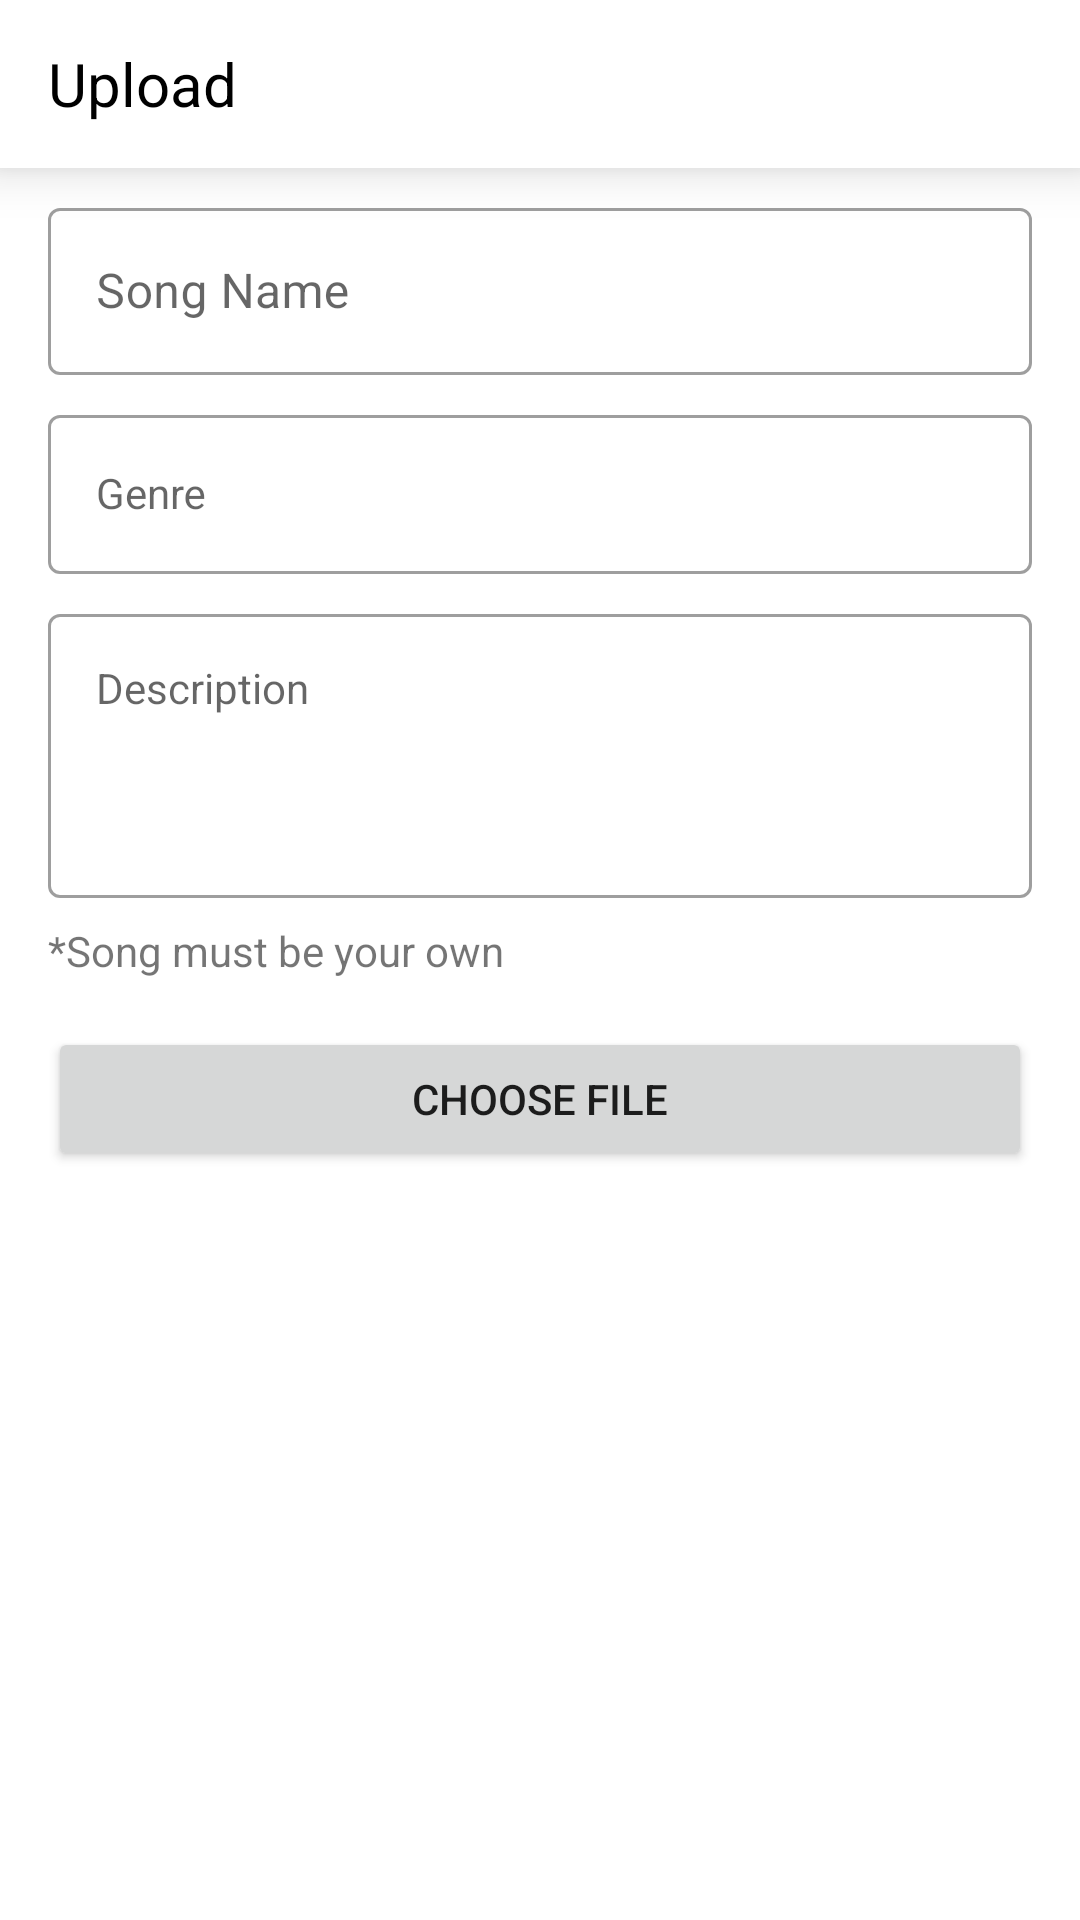

Here is an Android app screen rendered from its layout file. Give the layout XML and the strings, colors and styles it references.
<!-- AndroidManifest.xml: application theme Theme.DhvaniImplementing01 -->
<!-- res/layout/fragment_upload_music.xml -->
<?xml version="1.0" encoding="utf-8"?>
<androidx.constraintlayout.widget.ConstraintLayout xmlns:android="http://schemas.android.com/apk/res/android"
    xmlns:app="http://schemas.android.com/apk/res-auto"
    xmlns:tools="http://schemas.android.com/tools"
    android:layout_width="match_parent"
    android:layout_height="match_parent"
    tools:context=".fragments.UploadMusicFragment">


    <LinearLayout
        android:weightSum="2"
        android:id="@+id/linearLayout"
        android:layout_width="match_parent"
        android:layout_height="?actionBarSize"
        android:orientation="horizontal"
        app:layout_constraintEnd_toEndOf="parent"
        app:layout_constraintStart_toStartOf="parent"
        app:layout_constraintTop_toTopOf="parent"
        android:elevation="10dp"
        android:background="@color/white">

        <LinearLayout
            android:layout_width="wrap_content"
            android:layout_height="wrap_content"
            android:orientation="horizontal"
            android:layout_weight="1"
            android:layout_gravity="center_vertical">
            <TextView
                android:layout_weight="1"
                android:layout_width="wrap_content"
                android:layout_height="wrap_content"
                android:text="Upload"
                android:textSize="20sp"
                android:textColor="@color/black"
                android:layout_marginStart="16dp"/>
        </LinearLayout>

        <LinearLayout
            android:layout_width="wrap_content"
            android:layout_height="wrap_content"
            android:orientation="horizontal"
            android:layout_gravity="center_vertical"
            android:gravity="right"
            android:layout_weight="1">

            <ImageButton
                android:id="@+id/upload_image_button"
                android:layout_width="wrap_content"
                android:layout_height="wrap_content"
                android:backgroundTint="@color/white"
                android:src="@drawable/ic_baseline_send_24" />

        </LinearLayout>


    </LinearLayout>

    <com.google.android.material.textfield.TextInputLayout
        android:id="@+id/textInputLayout"
        style="@style/Widget.MaterialComponents.TextInputLayout.OutlinedBox"
        android:layout_width="match_parent"
        android:layout_height="100dp"
        android:layout_marginStart="16dp"
        android:layout_marginTop="8dp"

        android:layout_marginEnd="16dp"
        app:layout_constraintEnd_toEndOf="parent"
        app:layout_constraintStart_toStartOf="parent"
        app:layout_constraintTop_toBottomOf="@+id/textInputLayout5">

        <com.google.android.material.textfield.TextInputEditText
            android:id="@+id/song_description_upload_fragment_field"
            style="@style/Widget.MaterialComponents.TextInputLayout.OutlinedBox"
            android:layout_width="match_parent"
            android:layout_height="wrap_content"
            android:backgroundTint="@color/white"
            android:gravity="top"
            android:hint="Description"
            android:inputType="textMultiLine|textNoSuggestions"
            android:maxLength="60"
            android:minLines="6"
            android:scrollbars="vertical"
            tools:layout_editor_absoluteX="10dp"
            tools:layout_editor_absoluteY="218dp" />
    </com.google.android.material.textfield.TextInputLayout>

    <Button
        android:id="@+id/choose_file_button_upload_fragment"
        android:layout_width="0dp"
        android:layout_height="wrap_content"
        android:layout_marginStart="16dp"
        android:layout_marginTop="16dp"
        android:layout_marginEnd="16dp"
        android:layout_weight="1"
        android:text="Choose file"
        app:layout_constraintEnd_toEndOf="parent"
        app:layout_constraintHorizontal_bias="0.0"
        app:layout_constraintStart_toStartOf="parent"
        app:layout_constraintTop_toBottomOf="@+id/textView4" />

    <com.google.android.material.textfield.TextInputLayout
        android:id="@+id/textInputLayout5"
        style="@style/Widget.MaterialComponents.TextInputLayout.OutlinedBox"
        android:layout_width="match_parent"
        android:layout_height="wrap_content"
        android:layout_marginStart="16dp"
        android:layout_marginTop="8dp"
        android:layout_marginEnd="16dp"
        app:layout_constraintEnd_toEndOf="parent"
        app:layout_constraintStart_toStartOf="parent"
        app:layout_constraintTop_toBottomOf="@+id/textInputLayout4">

        <com.google.android.material.textfield.TextInputEditText
            android:id="@+id/song_artist_upload_fragment_field"
            style="@style/Widget.MaterialComponents.TextInputLayout.OutlinedBox"
            android:layout_width="match_parent"
            android:layout_height="wrap_content"
            android:backgroundTint="@color/white"
            android:ems="10"
            android:hint="Genre"
            android:inputType="text"
            android:tooltipText="Genre"
            tools:layout_editor_absoluteX="0dp"
            tools:layout_editor_absoluteY="238dp" />
    </com.google.android.material.textfield.TextInputLayout>

    <com.google.android.material.textfield.TextInputLayout
        android:id="@+id/textInputLayout4"
        style="@style/Widget.MaterialComponents.TextInputLayout.OutlinedBox"
        android:layout_width="match_parent"
        android:layout_height="wrap_content"
        android:layout_marginStart="16dp"
        android:layout_marginTop="8dp"
        android:layout_marginEnd="16dp"
        app:layout_constraintEnd_toEndOf="parent"
        app:layout_constraintStart_toStartOf="parent"
        app:layout_constraintTop_toBottomOf="@+id/linearLayout">

        <com.google.android.material.textfield.TextInputEditText
            android:id="@+id/song_name_upload_fragment_field"
            android:layout_width="match_parent"
            android:layout_height="wrap_content"
            android:backgroundTint="@color/white"
            android:ems="10"
            android:hint="Song Name"
            android:inputType="text"
            app:layout_constraintEnd_toEndOf="parent"
            app:layout_constraintStart_toStartOf="parent"
            app:layout_constraintTop_toBottomOf="@+id/include" />
    </com.google.android.material.textfield.TextInputLayout>

    <TextView
        android:id="@+id/textView4"
        android:layout_width="0dp"
        android:layout_height="wrap_content"
        android:layout_marginStart="16dp"
        android:layout_marginTop="8dp"
        android:layout_marginEnd="16dp"
        android:text="*Song must be your own"
        app:layout_constraintBottom_toTopOf="@+id/choose_file_button_upload_fragment"
        app:layout_constraintEnd_toEndOf="parent"
        app:layout_constraintHorizontal_bias="0.0"
        app:layout_constraintStart_toStartOf="parent"
        app:layout_constraintTop_toBottomOf="@+id/textInputLayout"
        app:layout_constraintVertical_bias="0.333" />
</androidx.constraintlayout.widget.ConstraintLayout>
<!-- resources referenced by this layout -->
<resources>
  <color name="black">#FF000000</color>
  <color name="white">#FFFFFFFF</color>
  <style name="Theme.DhvaniImplementing01" parent="Theme.MaterialComponents.DayNight.NoActionBar">
          
          <item name="colorPrimary">@color/orange_500</item>
          <item name="colorPrimaryVariant">@color/orange_700</item>
          <item name="colorOnPrimary">@color/white</item>
          
          <item name="colorSecondary">@color/teal_200</item>
          <item name="colorSecondaryVariant">@color/teal_700</item>
          <item name="colorOnSecondary">@color/black</item>
          
          <item name="android:statusBarColor" tools:targetApi="l">?attr/colorPrimaryVariant</item>
          
      </style>
  <color name="orange_500">#f44336</color>
  <color name="orange_700">#ba000d</color>
  <color name="teal_200">#c7c7c7</color>
  <color name="teal_700">#c7c7c7</color>
</resources>
